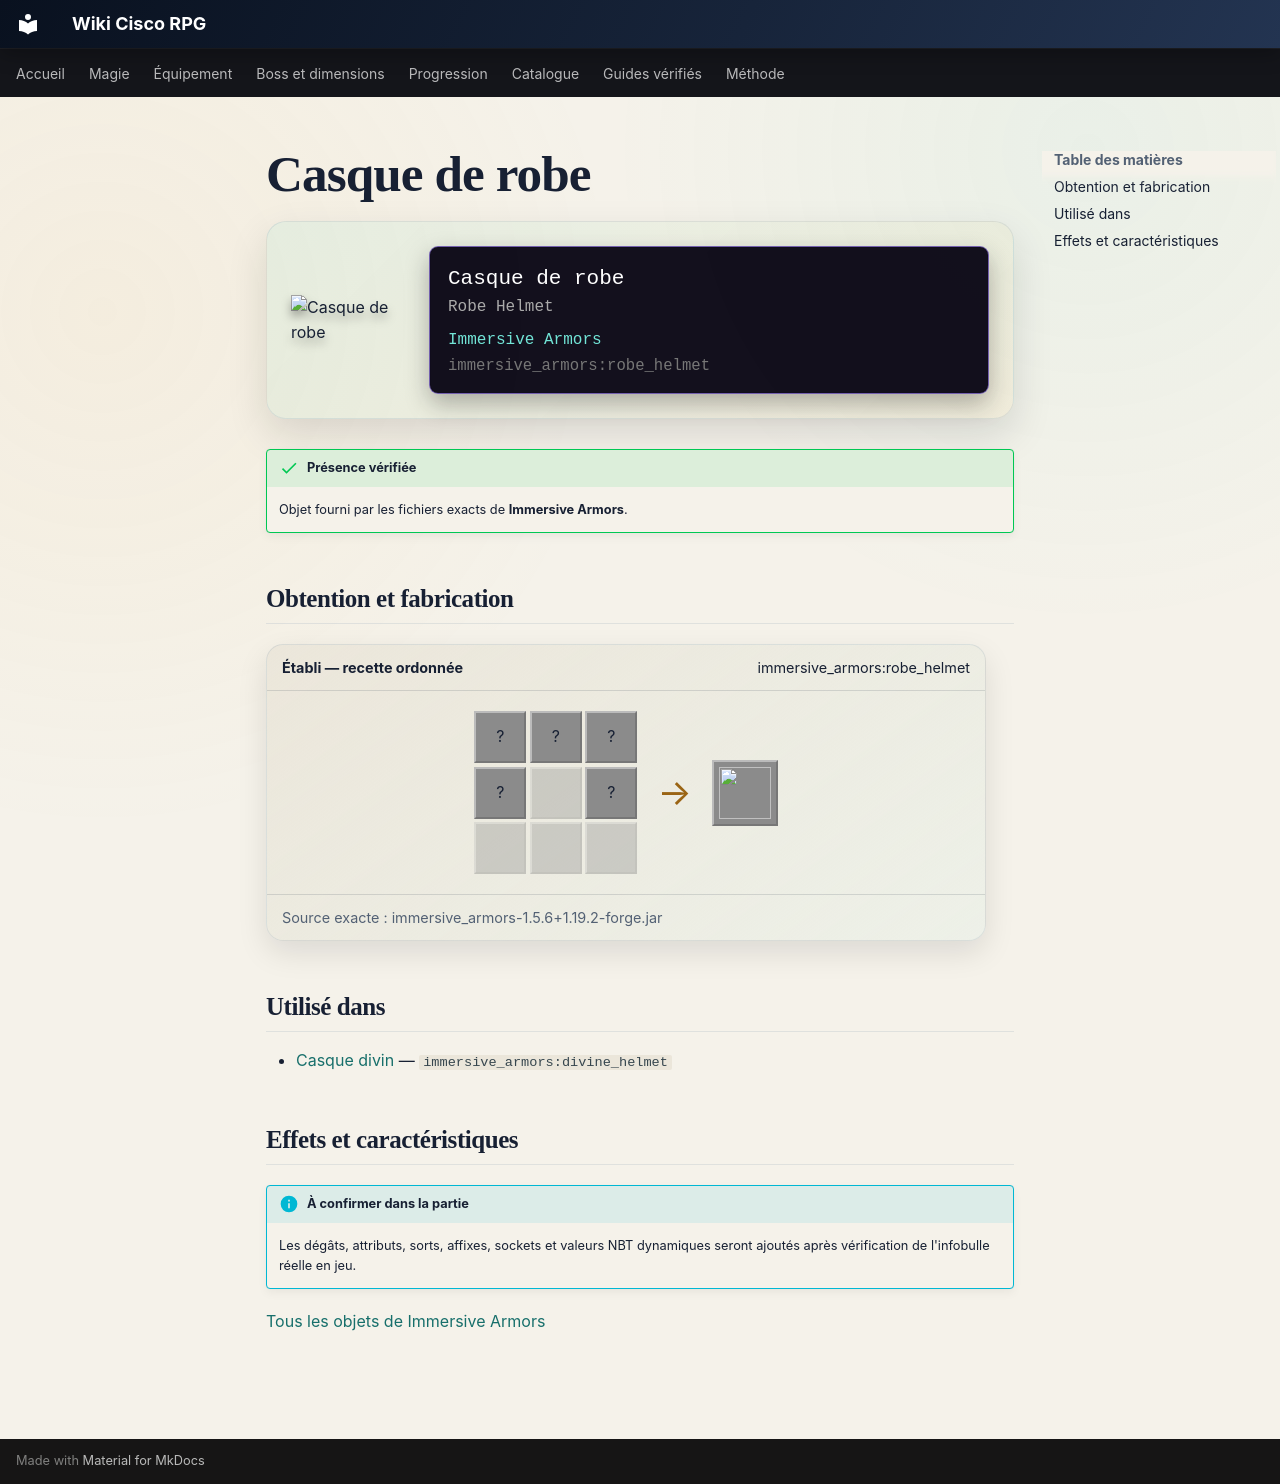

repository: Kloups-Dev/wiki-cisco-rpg · page: catalogue/objets/immersive_armors/robe_helmet/index.html · generator: mkdocs

# Casque de robe

<div class="mc-item-showcase">
<img class="mc-item-icon" src="../../../../assets/generated/items/immersive_armors/robe_helmet.png" alt="Casque de robe">
<div class="mc-tooltip-card">
<div class="mc-tooltip-card__name">Casque de robe</div>
<div class="mc-tooltip-card__alias">Robe Helmet</div>
<div class="mc-tooltip-card__mod">Immersive Armors</div>
<div class="mc-tooltip-card__id">immersive_armors:robe_helmet</div>
</div>
</div>

!!! success "Présence vérifiée"
    Objet fourni par les fichiers exacts de **Immersive Armors**.

## Obtention et fabrication

<div class="jei-recipe"><div class="jei-recipe__head"><strong>Établi — recette ordonnée</strong><span>immersive_armors:robe_helmet</span></div><div class="jei-recipe__body"><div class="jei-grid"><span class="jei-slot">?</span><span class="jei-slot" title="Blaze Powder (minecraft:blaze_powder)">?</span><span class="jei-slot">?</span><span class="jei-slot">?</span><span class="jei-slot jei-slot--empty"></span><span class="jei-slot">?</span><span class="jei-slot jei-slot--empty"></span><span class="jei-slot jei-slot--empty"></span><span class="jei-slot jei-slot--empty"></span></div><span class="jei-arrow">→</span><span class="jei-slot jei-slot--result"><img src="../../../../assets/generated/items/immersive_armors/robe_helmet.png" alt=""></span></div><div class="jei-recipe__source">Source exacte : immersive_armors-1.5.6+1.19.2-forge.jar</div></div>

## Utilisé dans

- [Casque divin](../../../catalogue/objets/immersive_armors/divine_helmet.md) — <code>immersive_armors:divine_helmet</code>

## Effets et caractéristiques

!!! info "À confirmer dans la partie"
    Les dégâts, attributs, sorts, affixes, sockets et valeurs NBT dynamiques seront ajoutés après vérification de l'infobulle réelle en jeu.

[Tous les objets de Immersive Armors](../../../contenu/immersive-armors.md)
